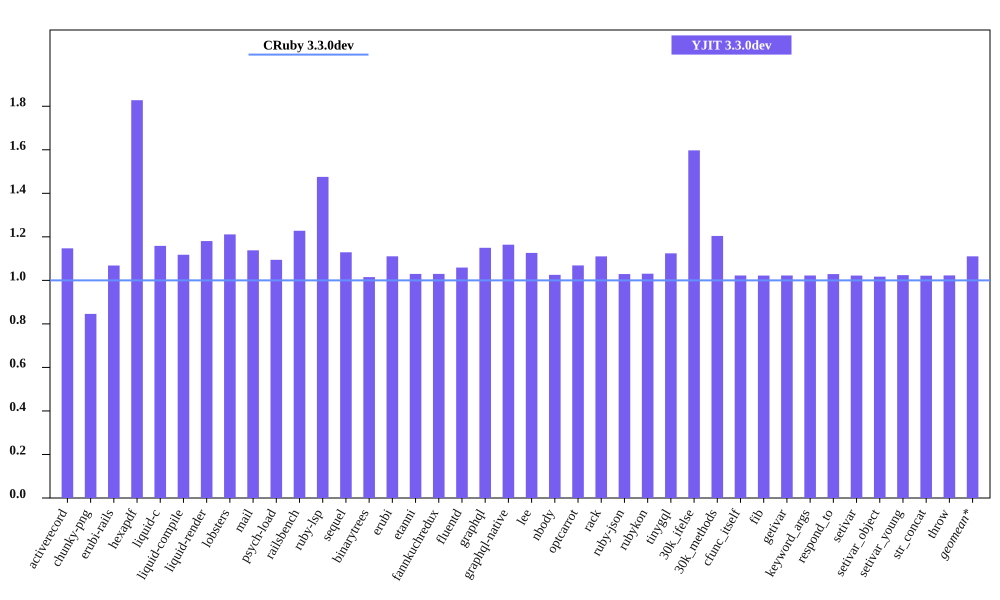

The table this chart was drawn from, first rows:
bench, CRuby 3.3.0dev mem (MiB), YJIT 3.3.0dev mem (MiB), Inline Code, Outlined Code, YJIT Mem overhead
activerecord, 41.04, 47.08, 2, 1
chunky-png, 51, 43.14, 1, 1
erubi-rails, 85.17, 90.98, 3, 3
hexapdf, 142.2, 260, 3, 2
liquid-c, 28.88, 33.46, 1, 1
liquid-compile, 25.42, 28.41, 1, 1
liquid-render, 26.37, 31.13, 1, 1
lobsters, 272.3, 329.8, 13, 11
mail, 42.69, 48.59, 2, 1
psych-load, 26.46, 28.96, 1, 1
railsbench, 82.5, 101.3, 4, 4
ruby-lsp, 86.06, 127, 9, 7
sequel, 29.19, 32.96, 1, 1
binarytrees, 17.64, 17.91, 1, 1
erubi, 21.2, 23.54, 1, 1
etanni, 14.94, 15.38, 1, 1
fannkuchredux, 11.97, 12.32, 1, 1
fluentd, 599, 634.3, 1, 1
graphql, 30.28, 34.81, 1, 1
graphql-native, 27.84, 32.4, 1, 1
lee, 25.66, 28.9, 1, 1
nbody, 12.04, 12.34, 1, 1
optcarrot, 52.55, 56.16, 1, 1
rack, 21.52, 23.89, 1, 1
ruby-json, 12.92, 13.29, 1, 1
rubykon, 39.19, 40.39, 1, 1
tinygql, 19.7, 22.14, 1, 1
30k_ifelse, 55.36, 88.43, 8, 7
30k_methods, 43.21, 52.04, 3, 3
cfunc_itself, 12.05, 12.32, 1, 1
fib, 12.04, 12.31, 1, 1
getivar, 12.04, 12.31, 1, 1
keyword_args, 12.05, 12.32, 1, 1
respond_to, 12.05, 12.39, 1, 1
setivar, 12.04, 12.31, 1, 1
setivar_object, 12.1, 12.3, 1, 1
setivar_young, 12.04, 12.33, 1, 1
str_concat, 38, 38.81, 1, 1
throw, 12.04, 12.32, 1, 1
